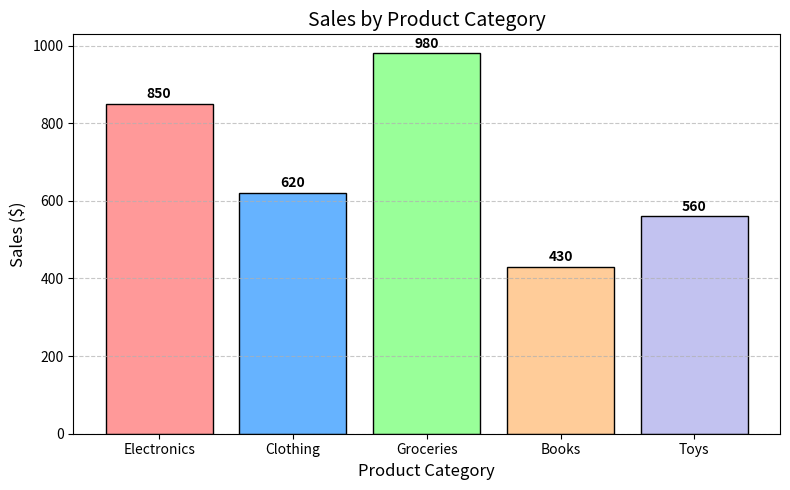

Source code (Python):
import matplotlib.pyplot as plt

# Data
categories = ['Electronics', 'Clothing', 'Groceries', 'Books', 'Toys']
sales = [850, 620, 980, 430, 560]

# Create bar chart
plt.figure(figsize=(8, 5))
bars = plt.bar(
    categories,
    sales,
    color=['#ff9999', '#66b3ff', '#99ff99', '#ffcc99', '#c2c2f0'],
    edgecolor='black'
)

# Labels and title
plt.xlabel('Product Category', fontsize=12)
plt.ylabel('Sales ($)', fontsize=12)
plt.title('Sales by Product Category', fontsize=14)

# Grid lines
plt.grid(axis='y', linestyle='--', alpha=0.7)

# Value labels on bars
for bar in bars:
    height = bar.get_height()
    plt.text(
        bar.get_x() + bar.get_width() / 2,
        height + 15,
        f'{height}',
        ha='center',
        fontweight='bold'
    )

# Layout adjustment
plt.tight_layout()
plt.show()
